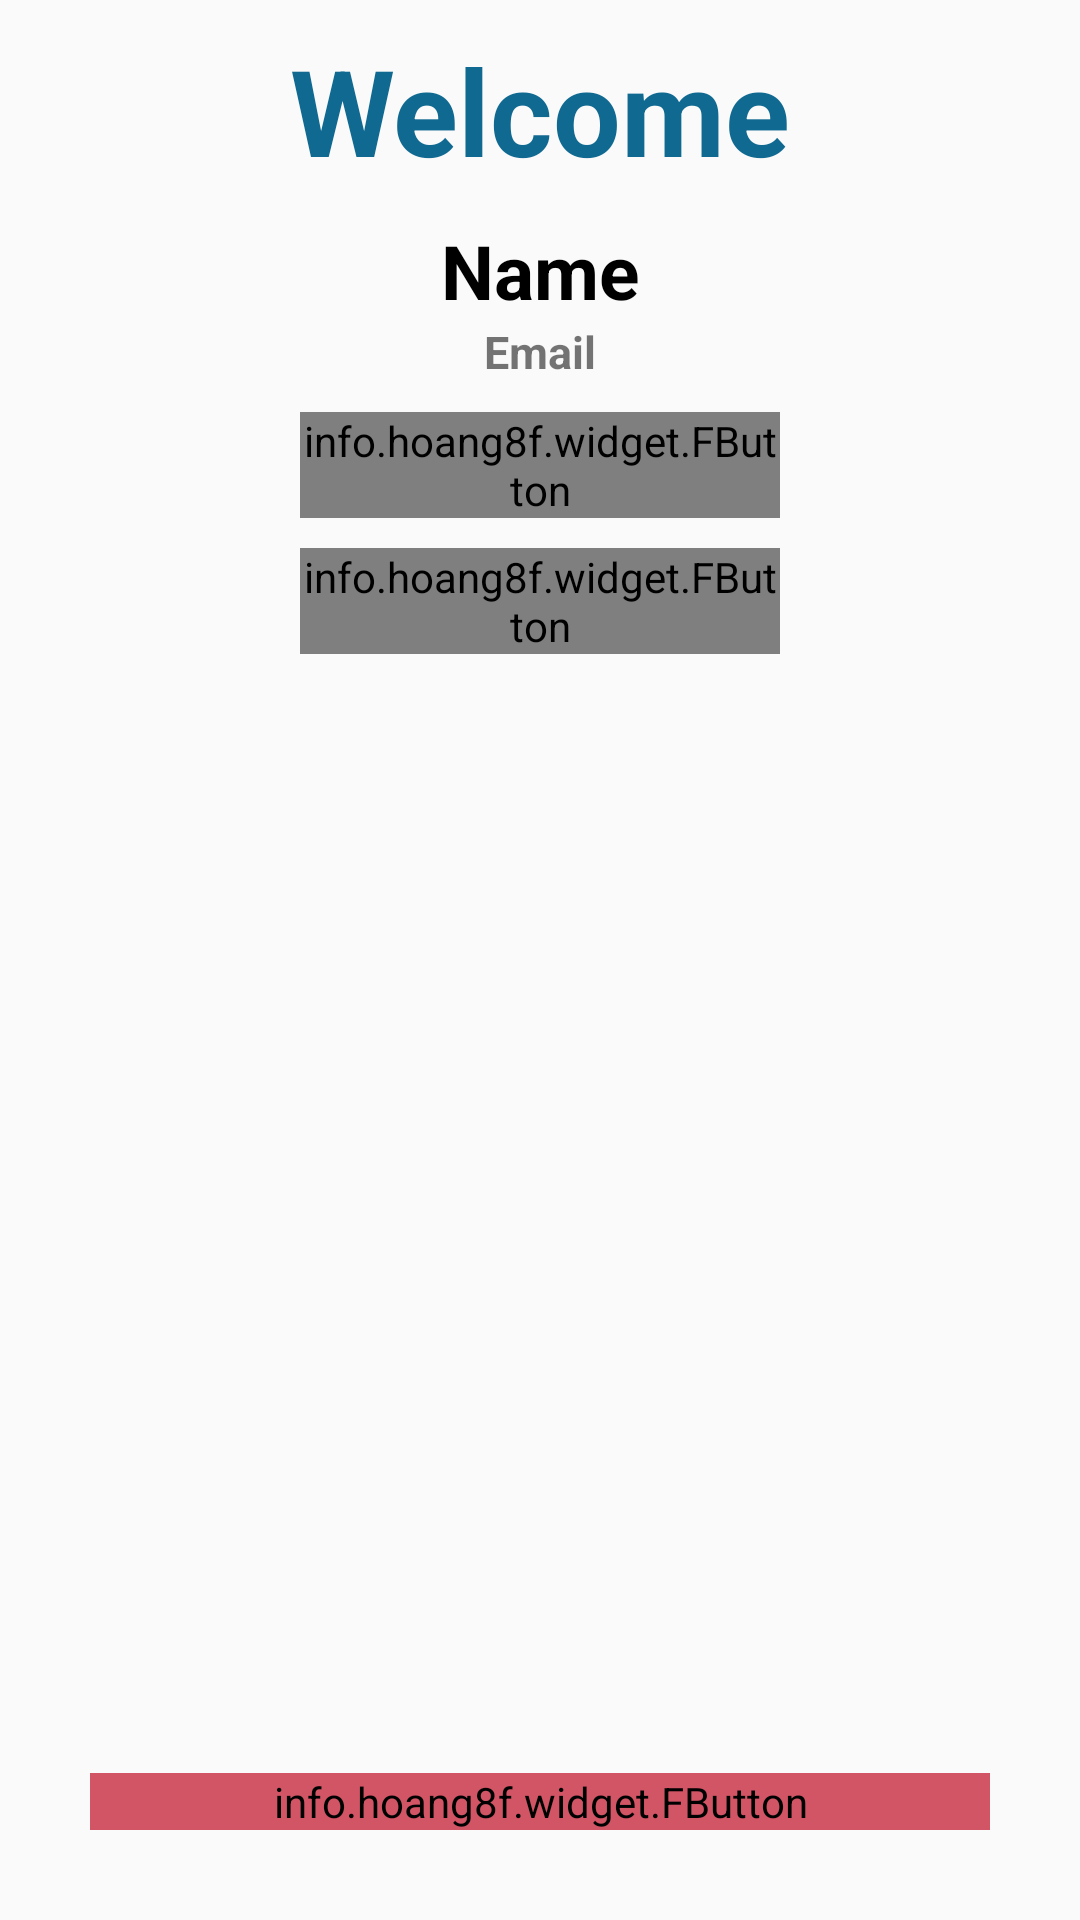

Produce the Android XML layout that renders to this screen, including the resource entries it uses.
<!-- AndroidManifest.xml: application theme AppThemeRegist -->
<!-- res/layout/activity_home.xml -->
<?xml version="1.0" encoding="utf-8"?>
<RelativeLayout
    xmlns:android="http://schemas.android.com/apk/res/android"
    xmlns:app="http://schemas.android.com/apk/res-auto"
    xmlns:tools="http://schemas.android.com/tools"
    android:layout_width="match_parent"
    android:layout_height="match_parent"
    tools:context=".HomeActivity">

    <TextView
        android:id="@+id/text"
        android:text="Welcome"
        android:textSize="40sp"
        android:gravity="center"
        android:layout_marginTop="10dp"
        android:textStyle="bold"
        android:textColor="@color/colorPrimaryDark2"
        android:layout_width="match_parent"
        android:layout_height="wrap_content"
        />

    <TextView
        android:id="@+id/name"
        android:text="Name"
        android:layout_below="@id/text"
        android:textSize="25sp"
        android:gravity="center"
        android:layout_marginTop="10dp"
        android:textStyle="bold"
        android:textColor="@android:color/black"
        android:layout_width="match_parent"
        android:layout_height="wrap_content"
        />
    <TextView
        android:id="@+id/email"
        android:text="Email"
        android:layout_below="@id/name"
        android:textSize="15sp"
        android:gravity="center"
        android:textStyle="bold"
        android:layout_width="match_parent"
        android:layout_height="wrap_content"
        />
    <info.hoang8f.widget.FButton
        android:id="@+id/btn_gotoRooms"
        android:text="房間列表"
        android:textSize="30sp"
        android:textColor="@android:color/white"
        android:layout_width="match_parent"
        android:layout_height="wrap_content"
        android:layout_below="@id/email"
        android:layout_marginLeft="100dp"
        android:layout_marginRight="100dp"
        android:layout_marginTop="10dp"
        />

    <info.hoang8f.widget.FButton
        android:id="@+id/btn_gotoSmallGame"
        android:text="單機小遊戲"
        android:textSize="20sp"
        android:textColor="@android:color/white"
        android:layout_width="match_parent"
        android:layout_height="wrap_content"
        android:layout_below="@id/btn_gotoRooms"
        android:layout_marginLeft="100dp"
        android:layout_marginRight="100dp"
        android:layout_marginTop="10dp"
        />




    <info.hoang8f.widget.FButton
        android:layout_alignParentBottom="true"
        android:id="@+id/btn_logout"
        android:layout_marginLeft="30dp"
        android:layout_marginRight="30dp"
        android:layout_marginTop="200dp"
        android:layout_marginBottom="30dp"
        android:textColor="#fff"
        android:backgroundTint="#D25565"

        android:text="Logout"
        android:layout_width="match_parent"
        android:layout_height="wrap_content"
        />

</RelativeLayout>
<!-- resources referenced by this layout -->
<resources>
  <color name="colorPrimaryDark2">#106991</color>
  <style name="AppThemeRegist" parent="Theme.AppCompat.Light.DarkActionBar">
          <item name="colorPrimary">@color/colorPrimary2</item>
          <item name="colorPrimaryDark">@color/colorPrimaryDark2</item>
          <item name="colorAccent">@color/colorAccent</item>
          <item name="windowActionBar">false</item>
          <item name="windowNoTitle">true</item>
          <item name="android:windowFullscreen">true</item>
  
  
      </style>
  <color name="colorPrimary2">#1984B4</color>
  <color name="colorAccent">#03DAC5</color>
</resources>
